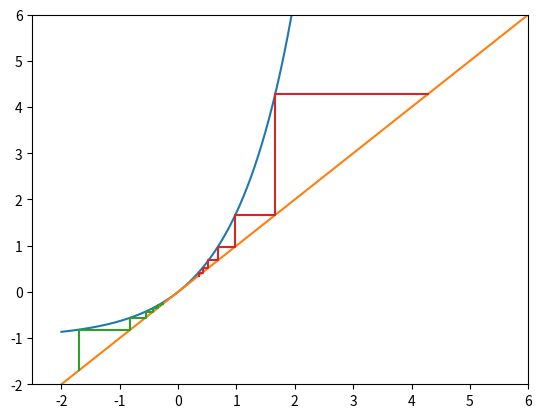

The script that saved this image:
from math import e
from math import exp
import numpy as np
from matplotlib import pyplot as plt

'''
Ex. 1


def f(x):
    return e**x

def rectangles(f,a,b,n):
    sum=0
    k=(b-a)/n
    for i in range(0,n):
        sum+=f(i/n)
    return (k*sum)


def trapezes(f,a,b,n):
    sum=f(a)+f(b)
    k = (b-a)/(2*n)
    for i in range(1,n):
        sum+=2*f(i/n)
    return (k*sum)



print(rectangles(f,0,1,1000000))
print(trapezes(f,0,1,1000000))
print(e-1)
'''
'''
Ex. 2
'''

l = np.linspace(-2,7,1000)

plt.plot(l,e**l-1)
plt.plot(l,l)
plt.xlim(-2.5,6)
plt.ylim(-2,6)

a=[-1.7]
u=[-1.7]
n=1
for i in range(0,12):
    t = e**a[i]-1
    if (n==1):
      a.append(a[i])
      u.append(t)
      n=2
    else :
        a.append(t)
        u.append(u[i])
        n=1
b=[0.35]
v=[0.35]
n=1
for i in range(0,12):
    t = e**b[i]-1
    if (n==1):
      b.append(b[i])
      v.append(t)
      n=2
    else :
        b.append(t)
        v.append(v[i])
        n=1
    
plt.plot(a,u)
plt.plot(b,v)
plt.show()



